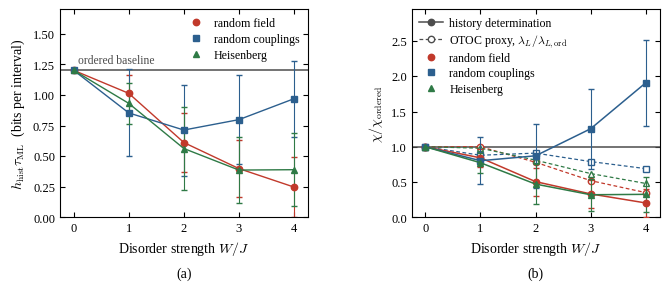

Python code for this plot:
#!/usr/bin/env python3
"""Figure 5: branching rate and complexity factor against disorder strength.

(a) history-entropy rate h_hist tau_ML from the decoherent-histories functional,
    with the ordered XX baseline; error bars are standard deviations over the
    twelve disorder realizations.
(b) complexity factor normalized to the ordered chain, from the history
    determination (filled) and from the uncalibrated OTOC proxy (open).
Every plotted point is a tabulated value of Table 7 or Table 8.
"""
import json
import os

import numpy as np
import matplotlib as mpl
mpl.use("Agg")
import matplotlib.pyplot as plt
from matplotlib.lines import Line2D

mpl.rcParams.update({
    "text.usetex": False, "font.family": "serif",
    "font.serif": ["Times New Roman", "Liberation Serif", "TeX Gyre Termes", "DejaVu Serif"],
    "mathtext.fontset": "cm", "axes.unicode_minus": False,
    "font.size": 9.5, "axes.labelsize": 10, "xtick.labelsize": 9, "ytick.labelsize": 9,
    "legend.fontsize": 8.6, "axes.linewidth": 0.8,
    "xtick.direction": "in", "ytick.direction": "in",
    "xtick.top": True, "ytick.right": True,
    "ps.fonttype": 42, "pdf.fonttype": 42, "savefig.dpi": 600,
})

W = np.array([0.0, 1.0, 2.0, 3.0, 4.0])
H_ORD, CHI_ORD = 1.201, 0.172                      # Table 8 baselines

# Table 8: history-entropy rate (mean, standard deviation) and complexity factor
hist = {"rf": [1.013, 0.611, 0.398, 0.247], "rc": [0.853, 0.713, 0.798, 0.969],
        "hb": [0.931, 0.562, 0.386, 0.389]}
hstd = {"rf": [0.151, 0.240, 0.234, 0.247], "rc": [0.356, 0.372, 0.361, 0.309],
        "hb": [0.170, 0.337, 0.271, 0.297]}
chi = {"rf": [0.145, 0.087, 0.057, 0.035], "rc": [0.138, 0.150, 0.216, 0.328],
       "hb": [0.133, 0.081, 0.055, 0.056]}
edyn8 = {"rf": [0.500, 0.500, 0.500, 0.500], "rc": [0.566, 0.736, 0.945, 1.181],
         "hb": [0.500, 0.500, 0.500, 0.500]}
# Table 7: normalized operator-spreading rate lambda_L / lambda_L,ord, with its
# realization standard deviation. This is the chi ratio a unit-proportionality
# insertion of the proxy would assign, since E_dyn cancels from it.
prox = {"rf": [1.00, 0.78, 0.52, 0.35], "rc": [0.88, 0.91, 0.79, 0.69],
        "hb": [0.98, 0.81, 0.62, 0.48]}
pstd = {"rf": [0.04, 0.19, 0.27, 0.29], "rc": [0.31, 0.20, 0.25, 0.21],
        "hb": [0.06, 0.14, 0.20, 0.21]}

# The entries above are the printed values of Tables 7 and 8. When the scripts
# that produce those tables have been run, their output is compared against the
# values plotted here and any disagreement beyond the printed precision stops
# the figure from being written.
_TOY = {"rf": "random_fields", "rc": "random_couplings",
        "hb": "heisenberg_random_fields"}


def _check(path, rows, label):
    """Compare plotted literals against a results file. Returns a status line."""
    if not os.path.exists(path):
        return f"  {label}: {path} absent, values unchecked"
    with open(path) as f:
        res = json.load(f)
    bad = []
    for key, Ws, entries in rows:
        for i, W in enumerate(Ws):
            row = res[key(W)]
            for name, table, field, tol in entries:
                want, got = table[i], row[field]
                if abs(want - got) > tol:
                    bad.append(f"{name}[W={W}]: table {want:g}, script {got:.4f}")
    if bad:
        raise SystemExit(f"{label}: plotted values disagree with {path}\n  "
                         + "\n  ".join(bad))
    return f"  {label}: checked against {path}, OK"


_status = []
for _k, _stem in _TOY.items():
    _status.append(_check(
        "toy_model_results.json",
        [(lambda W, s=_stem: f"{s}_W{W}", (1, 2, 3, 4),
          [(f"prox[{_k}]", prox[_k], "ratio_mean", 0.005),
           (f"pstd[{_k}]", pstd[_k], "ratio_std", 0.005)])],
        f"Table 7 ({_k})"))
for _k in ("rf", "rc", "hb"):
    _status.append(_check(
        "history_check.json",
        [(lambda W, s=_k: f"{s}_W{W}", (1, 2, 3, 4),
          [(f"hist[{_k}]", hist[_k], "rate_mean", 0.0015),
           (f"hstd[{_k}]", hstd[_k], "rate_std", 0.0015),
           (f"edyn8[{_k}]", edyn8[_k], "E_dyn_mean", 0.0015)])],
        f"Table 8 ({_k})"))

col = {"rf": "#c1392b", "rc": "#2c5f8e", "hb": "#2f7a46"}
mk = {"rf": "o", "rc": "s", "hb": "^"}
name = {"rf": "random field", "rc": "random couplings", "hb": "Heisenberg"}


fig = plt.figure(figsize=(6.70, 2.85))
axA = fig.add_axes([0.075, 0.235, 0.370, 0.730])
axB = fig.add_axes([0.600, 0.235, 0.370, 0.730])

axA.axhline(H_ORD, color="0.3", lw=1.1)
axA.text(0.08, H_ORD + 0.035, "ordered baseline", fontsize=8.4, color="0.3", va="bottom")
for k in ("rf", "rc", "hb"):
    y = np.concatenate([[H_ORD], hist[k]])
    e = np.concatenate([[0.0], hstd[k]])
    axA.errorbar(W, y, yerr=e, color=col[k], marker=mk[k], ms=4.6, lw=1.0,
                 capsize=2.4, elinewidth=0.8, mfc=col[k], mec=col[k])
axA.set_xlim(-0.25, 4.25); axA.set_ylim(0.0, 1.70)
axA.set_xticks([0, 1, 2, 3, 4])
axA.set_xlabel(r"Disorder strength $W/J$")
axA.set_ylabel(r"$h_{\rm hist}\tau_{\rm ML}$  (bits per interval)")

axB.axhline(1.0, color="0.3", lw=1.1)
for k in ("rf", "rc", "hb"):
    chi_h = np.concatenate([[1.0], np.array(chi[k]) / CHI_ORD])
    # the rate carries the realization spread; E_dyn is held at its tabulated mean
    err = np.concatenate([[0.0], (np.array(chi[k]) / CHI_ORD)
                          * (np.array(hstd[k]) / np.array(hist[k]))])
    pr = np.concatenate([[1.0], prox[k]])
    axB.errorbar(W, chi_h, yerr=err, color=col[k], marker=mk[k], ms=4.6, lw=1.1,
                 capsize=2.4, elinewidth=0.8, mfc=col[k], mec=col[k], zorder=3)
    axB.plot(W, pr, color=col[k], marker=mk[k], ms=4.6, lw=0.9, ls=(0, (3, 2)),
             mfc="white", mec=col[k], mew=1.0, zorder=2)
axB.set_xlim(-0.25, 4.25); axB.set_ylim(0.0, 2.95)
axB.set_xticks([0, 1, 2, 3, 4])
axB.set_xlabel(r"Disorder strength $W/J$")
axB.set_ylabel(r"$\chi/\chi_{\rm ordered}$")

var = [Line2D([], [], ls="none", marker=mk[k], ms=4.6, mfc=col[k], mec=col[k],
              label=name[k]) for k in ("rf", "rc", "hb")]
det = [Line2D([], [], ls="-", lw=1.1, color="0.3", marker="o", ms=4.6, mfc="0.3",
              mec="0.3", label="history determination"),
       Line2D([], [], ls=(0, (3, 2)), lw=0.9, color="0.3", marker="o", ms=4.6,
              mfc="white", mec="0.3", label=r"OTOC proxy, $\lambda_L/\lambda_{L,\mathrm{ord}}$")]
axA.legend(handles=var, loc="upper right", frameon=False, labelspacing=0.3,
           handletextpad=0.5, borderaxespad=0.3)
# panel (b) names both the determination and the variant, so it reads on its own
axB.legend(handles=det + var, loc="upper left", frameon=False, labelspacing=0.28,
           handlelength=2.0, handletextpad=0.5, borderaxespad=0.25, ncol=1)

for ax, lab in ((axA, "(a)"), (axB, "(b)")):
    bb = ax.get_position()
    fig.text(bb.x0 + bb.width / 2.0, 0.015, lab, ha="center", va="bottom", fontsize=10)

fig.savefig("new_fig5.png")
fig.savefig("new_fig5.eps")
print("wrote new_fig5.png / new_fig5.eps")
for _line in _status:
    print(_line)
for k in ("rf", "rc", "hb"):
    r = np.array(chi[k]) / CHI_ORD
    # consistency: chi must reproduce (E_dyn/E_cap) * h_hist tau_ML to rounding
    chk = (np.array(edyn8[k]) / 3.494) * np.array(hist[k])
    assert np.allclose(chk, chi[k], atol=6e-3), (k, chk, chi[k])
    print(f"  {k}: chi/chi_ord = {np.round(r, 3)}   proxy = {prox[k]}")
